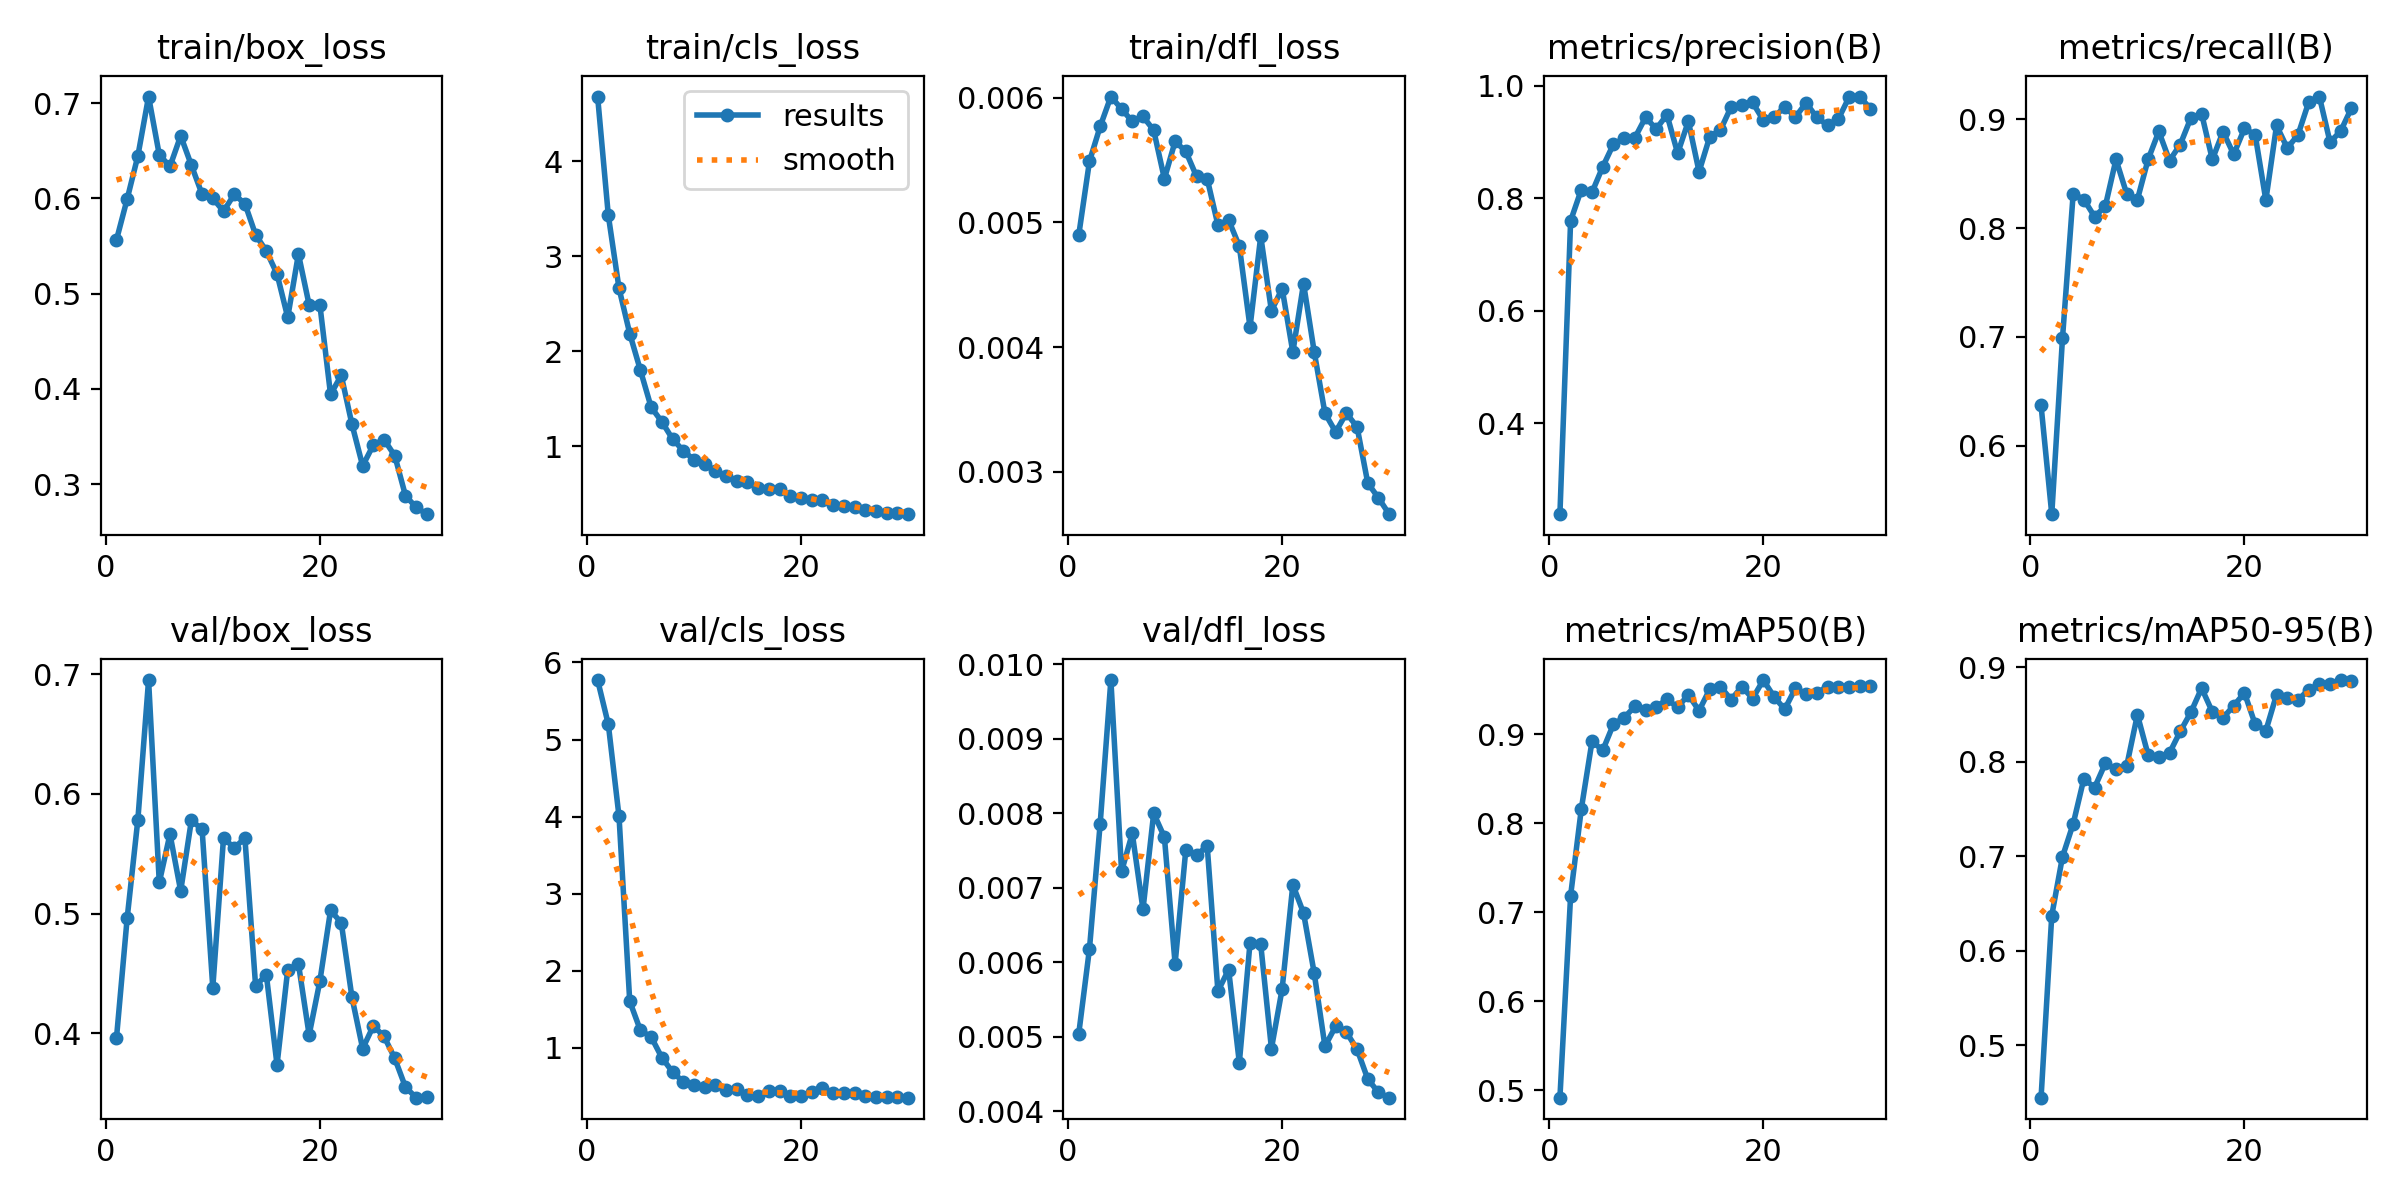

Data behind this chart, as committed beside it:
epoch, time, train/box_loss, train/cls_loss, train/dfl_loss, metrics/precision(B), metrics/recall(B), metrics/mAP50(B), metrics/mAP50-95(B), val/box_loss, val/cls_loss, val/dfl_loss, lr/pg0, lr/pg1, lr/pg2
1, 27.17, 0.5564, 4.678, 0.0049, 0.2383, 0.6368, 0.4919, 0.4446, 0.3959, 5.772, 0.00504, 0.0006476, 0.0006476, 0.0006476
2, 40.85, 0.5994, 3.428, 0.00549, 0.7601, 0.5368, 0.7189, 0.6373, 0.4963, 5.197, 0.00618, 0.001271, 0.001271, 0.001271
3, 54.22, 0.6446, 2.66, 0.00577, 0.8156, 0.6985, 0.8162, 0.6994, 0.5786, 4.002, 0.00786, 0.00185, 0.00185, 0.00185
4, 67.51, 0.7069, 2.184, 0.00601, 0.8108, 0.8316, 0.8922, 0.7343, 0.6952, 1.604, 0.00979, 0.001802, 0.001802, 0.001802
5, 80.71, 0.6458, 1.797, 0.00591, 0.8561, 0.8263, 0.882, 0.7821, 0.526, 1.225, 0.00722, 0.001736, 0.001736, 0.001736
6, 93.78, 0.6336, 1.409, 0.00581, 0.8963, 0.8105, 0.9113, 0.7727, 0.5665, 1.142, 0.00773, 0.00167, 0.00167, 0.00167
7, 106.9, 0.6657, 1.256, 0.00585, 0.9069, 0.8201, 0.9187, 0.7982, 0.519, 0.8729, 0.00671, 0.001604, 0.001604, 0.001604
8, 120.1, 0.6348, 1.075, 0.00574, 0.9077, 0.8632, 0.9313, 0.7925, 0.578, 0.6855, 0.008, 0.001538, 0.001538, 0.001538
9, 132.9, 0.6044, 0.9514, 0.00535, 0.944, 0.8316, 0.9272, 0.7955, 0.5704, 0.5583, 0.00768, 0.001472, 0.001472, 0.001472
10, 145.8, 0.6002, 0.8556, 0.00565, 0.9235, 0.8262, 0.9308, 0.8498, 0.4381, 0.5141, 0.00598, 0.001406, 0.001406, 0.001406
11, 158.5, 0.5865, 0.8099, 0.00557, 0.9488, 0.8632, 0.9393, 0.8074, 0.5633, 0.4958, 0.00751, 0.00134, 0.00134, 0.00134
12, 171.7, 0.6042, 0.7345, 0.00537, 0.8801, 0.889, 0.9304, 0.8054, 0.555, 0.5222, 0.00744, 0.001274, 0.001274, 0.001274
13, 184.6, 0.5945, 0.6869, 0.00535, 0.9371, 0.8622, 0.9444, 0.8093, 0.563, 0.4569, 0.00756, 0.001208, 0.001208, 0.001208
14, 197.9, 0.5619, 0.6311, 0.00498, 0.8474, 0.8769, 0.9265, 0.8321, 0.4395, 0.4658, 0.00561, 0.001142, 0.001142, 0.001142
15, 211.1, 0.5448, 0.6269, 0.00502, 0.9097, 0.9015, 0.9507, 0.8525, 0.4491, 0.3845, 0.0059, 0.001076, 0.001076, 0.001076
16, 224.3, 0.5208, 0.5578, 0.00481, 0.9217, 0.9053, 0.9535, 0.8779, 0.3736, 0.38, 0.00465, 0.00101, 0.00101, 0.00101
17, 237.5, 0.4752, 0.5462, 0.00416, 0.9629, 0.8632, 0.939, 0.8528, 0.4531, 0.4452, 0.00626, 0.000944, 0.000944, 0.000944
18, 250.5, 0.5416, 0.5521, 0.00489, 0.9657, 0.8886, 0.9536, 0.8466, 0.4581, 0.4361, 0.00624, 0.000878, 0.000878, 0.000878
19, 263.9, 0.4883, 0.4728, 0.00429, 0.9706, 0.8679, 0.9402, 0.8593, 0.3986, 0.3699, 0.00484, 0.000812, 0.000812, 0.000812
20, 277.2, 0.4886, 0.4513, 0.00447, 0.939, 0.8917, 0.961, 0.873, 0.4434, 0.3718, 0.00564, 0.000746, 0.000746, 0.000746
21, 292.4, 0.3942, 0.435, 0.00396, 0.9439, 0.886, 0.9424, 0.8398, 0.5027, 0.4222, 0.00704, 0.00068, 0.00068, 0.00068
22, 305.3, 0.4143, 0.4369, 0.00451, 0.9632, 0.8257, 0.9281, 0.8329, 0.4924, 0.4816, 0.00666, 0.000614, 0.000614, 0.000614
23, 318, 0.3629, 0.3806, 0.00396, 0.9444, 0.8944, 0.9517, 0.8711, 0.4301, 0.4106, 0.00585, 0.000548, 0.000548, 0.000548
24, 330.9, 0.3193, 0.3694, 0.00347, 0.97, 0.8737, 0.9455, 0.8673, 0.3872, 0.4145, 0.00487, 0.000482, 0.000482, 0.000482
25, 343.4, 0.3413, 0.3586, 0.00332, 0.9439, 0.8856, 0.9466, 0.8655, 0.4062, 0.4146, 0.00514, 0.000416, 0.000416, 0.000416
26, 356.1, 0.3469, 0.3277, 0.00347, 0.9303, 0.9158, 0.9534, 0.8762, 0.3975, 0.3786, 0.00506, 0.00035, 0.00035, 0.00035
27, 368.6, 0.33, 0.3168, 0.00336, 0.9406, 0.9211, 0.953, 0.8823, 0.379, 0.3566, 0.00483, 0.000284, 0.000284, 0.000284
28, 381.3, 0.2881, 0.3005, 0.00291, 0.9794, 0.879, 0.9529, 0.882, 0.355, 0.3674, 0.00443, 0.000218, 0.000218, 0.000218
29, 393.9, 0.2757, 0.2923, 0.00279, 0.9811, 0.8895, 0.9541, 0.8865, 0.3462, 0.3612, 0.00425, 0.000152, 0.000152, 0.000152
30, 406.4, 0.2686, 0.2832, 0.00266, 0.9598, 0.9105, 0.9542, 0.8852, 0.3469, 0.3526, 0.00418, 8.6e-05, 8.6e-05, 8.6e-05
